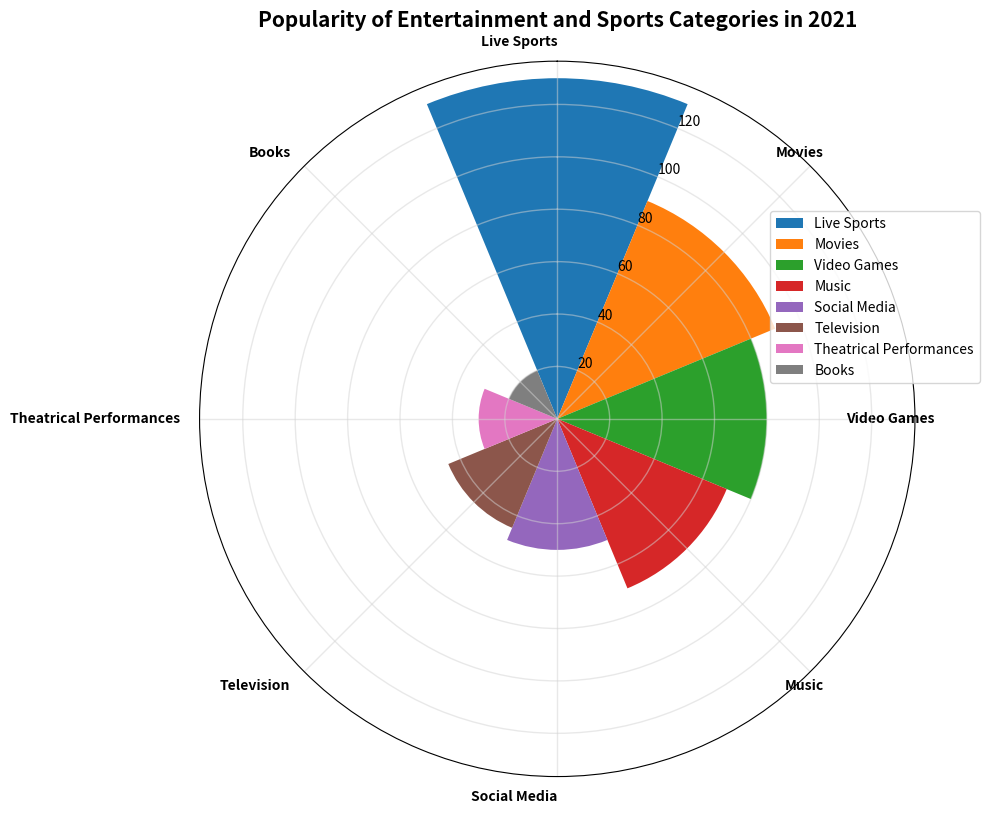

Write Python code to recreate this figure. (Note: this script raises an exception after producing the figure.)

import matplotlib.pyplot as plt
import numpy as np

# transform the given data into three variables
data_labels = ['Live Sports', 'Movies', 'Video Games', 'Music', 'Social Media', 'Television', 'Theatrical Performances', 'Books']
data = [130, 90, 80, 70, 50, 45, 30, 20]
line_labels = ['Category', 'Number']

# plot the data with the type of rose chart
num_categories = len(data_labels)
sector_angle = (2 * np.pi) / num_categories

# create figure before plotting
fig = plt.figure(figsize=(10,10))
ax = fig.add_subplot(111, polar=True)

# adjust the axes
ax.set_theta_direction(-1)
ax.set_theta_zero_location("N")

# plot the data
for i in range(num_categories):
    ax.bar(sector_angle * i, data[i], width=sector_angle, label=data_labels[i])

# add legend
ax.legend(bbox_to_anchor=(1.1, 0.8), labels=data_labels)

# set xticks
ax.set_xticks(np.linspace(0, 2*np.pi, num_categories, endpoint=False))
# set xticklabels
ax.set_xticklabels(data_labels, fontsize=10, fontdict={'fontweight':'bold'}, rotation=45, ha='right')

# add background gridlines
ax.grid(color='lightgray', linestyle='-', linewidth=1, alpha=0.5)

# add title
ax.set_title("Popularity of Entertainment and Sports Categories in 2021", fontsize=15, fontdict={'fontweight':'bold'})

# resize
fig.tight_layout()

# save the image
fig.savefig('/cpfs01/user/yanxiangchao/code0/gpt_chart/structchart_simulation/simulated_data_corner_cases/rose/png/20231227-021234_126.png')

# clear the current image state
plt.clf()
